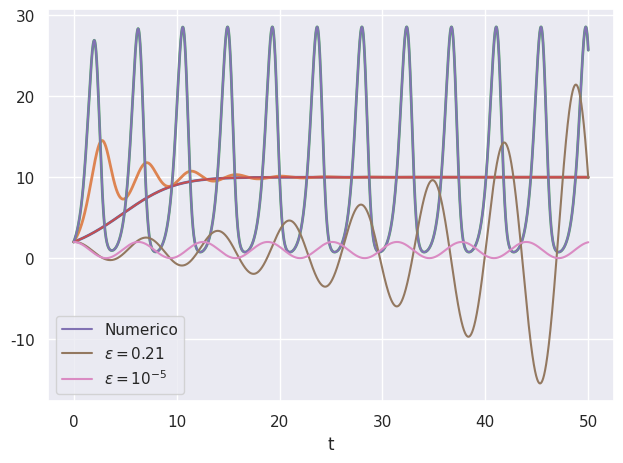

The matplotlib source for this figure:
#!/usr/bin/env python
# -*- coding: utf-8 -*-
"""
date: 04-03-21
File: ej_02.py
[redacted]
Email: [email redacted] [email redacted]
[redacted]
[redacted]
Description: 
"""

import os
import numpy as np
import matplotlib.pyplot as plt
from scipy.integrate import odeint
import seaborn as sns
sns.set()

SAVE_PATH = "Figuras/Ej_02"
if not os.path.exists(SAVE_PATH):
    os.makedirs(SAVE_PATH)

# Ecuacion diferencial del modelo
def model(N, t, r, K, N_T):
    dNdt = r * N * (1 - N_T / K)
    return dNdt

# Solucion aproximada
def aproximacion(t, epsi, C=1):

    pT = C * np.exp((epsi * t) / (1 + np.pi * np.pi * 0.25))
    sT = np.cos(t * (1 - ((epsi * np.pi) / (2 * (1 + np.pi * np.pi * 0.25)))))

    return 1 + pT * sT

n = 10001  # Numero de iteraciones
t = np.linspace(0, 50, n)

rs = [0.3, 1.2, 2.0]
T = 1.0
K = 10.0

for r in rs:

    N = np.zeros_like(t)
    N_delay = np.zeros_like(t)
    N_delay[t < T] = 2.0  # Del enunciado del ejercicio
    N_delay = N_delay[N_delay != 0]

    n0 = 2.0
    N[0] = n0

    for i in range(1, n):

        tspan = [t[i - 1], t[i]]

        nn = odeint(model, n0, tspan, args=(r, K, N_delay[i]))

        N[i] = nn[1]
        N_delay = np.append(N_delay, nn[1])

        # Actualizo la cond. inicial para la siguiente iteracion
        n0 = nn[1]

    plt.plot(t, N, linewidth=2)
    # plt.plot(t,N,'b-', linewidth=2)
    # plt.plot(t,N_delay[:len(t)],'r-', linewidth=2)
    # plt.plot(t,y,'b--', linewidth=2)
    plt.xlabel("t")
    # plt.legend(['N(t)','N(t-T)'])

plt.show()

# Funcion que resuelve la ec. diferencial para un r, T y K dados
def solve(r, T, K, ite=10001, Nlim=50, N0=2):

    t = np.linspace(0,Nlim,ite)
    N = np.zeros_like(t)
    N_delay = np.zeros_like(t)
    N_delay[t<T] = N0
    N_delay = N_delay[N_delay != 0]

    N[0] = N0

    for i in range(1,ite):
        tspan = [t[i-1], t[i]]

        n = odeint(model, N0, tspan, args=(r,K, N_delay[i]))

        N[i] = n[1]
        N_delay = np.append(N_delay, n[1])
        N0 = n[1]
    
    return [N, N_delay, t]

kk = solve(0.3, 1, 10)
plt.plot(kk[2], kk[0])
plt.show()

"""
Segunda parte del ejercicio
"""





epsi = 1 - np.pi / (2*2)
plt.plot(t, N, label='Numerico')
plt.plot(t, aproximacion(t, epsi), label=r'$\varepsilon={:.2f}$'.format(epsi))
plt.plot(t, aproximacion(t, 1e-5), label=r'$\varepsilon=10^{-5}$')
plt.legend(loc='best')
plt.tight_layout()
# os.path.join(SAVE_PATH, "Coweb_r={}".format(r))
# plt.savefig()
plt.show()

